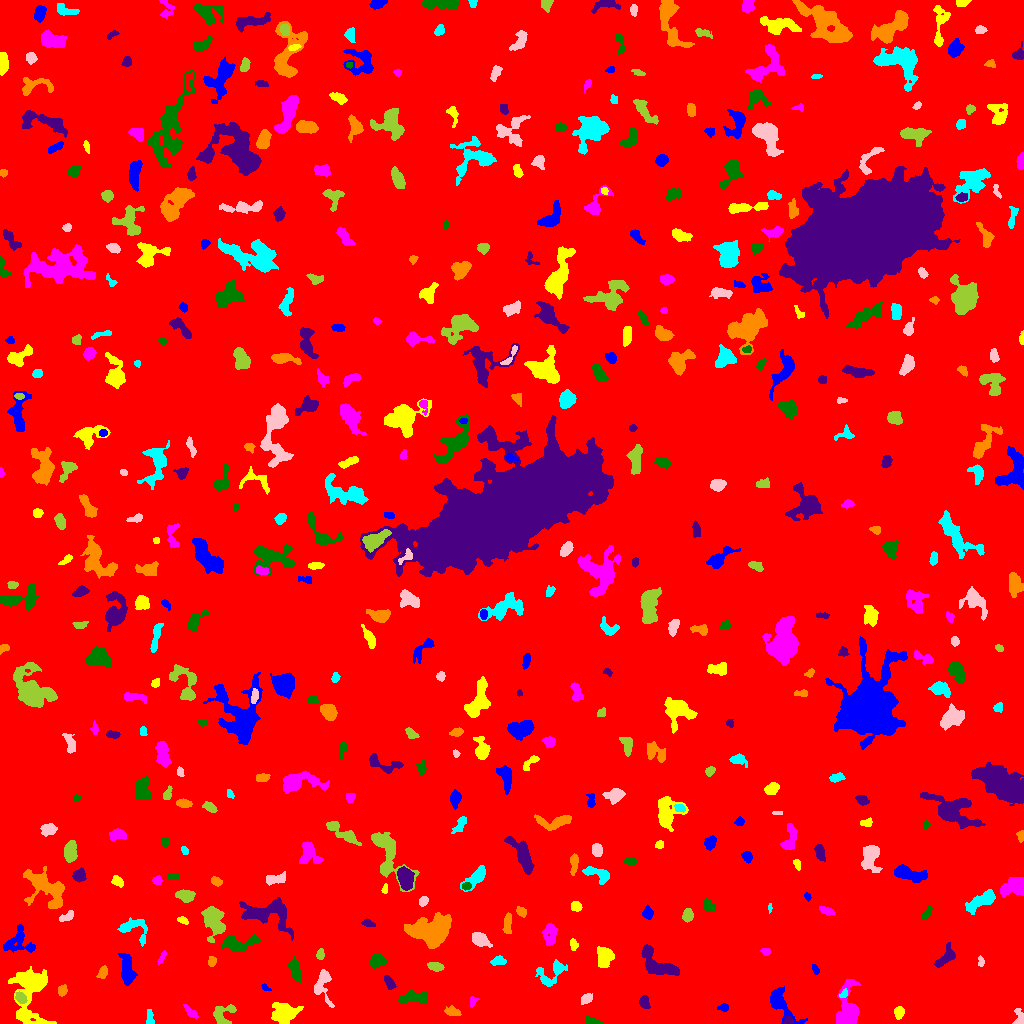

The table this chart was drawn from, first rows:
ID, X, Y, A, B, theta, total_flux, mu_max, mu_median, mu_mean, R_fwhm, R_e, R10, R90, x_start, x_end, y_start, y_end, area, greylevel
0, 503.6, 519.5, 298.5, 294.8, -0.9301, 2563873, 17.0, 2.0, 2.888, 74.23, 250.1, 94.96, 405.4, 0, 1023, 0, 1023, 887636, 2.888
1, 780.8, 19.74, 11.01, 4.471, -0.9155, 1752, 10.0, 4.0, 4.046, 7.334, 6.408, 2.394, 10.22, 770, 807, 0, 37, 433, 10.05
2, 898.8, 10.74, 2.821, 2.22, 1.416, 396.0, 7.0, 3.0, 3.414, 4.107, 3.192, 1.262, 5.015, 894, 904, 4, 17, 116, 10.41
3, 190.9, 11.22, 4.498, 1.767, -0.7386, 202.0, 5.0, 2.0, 1.788, 2.821, 3.241, 1.128, 5.232, 183, 198, 5, 19, 113, 8.788
4, 593, 2.486, 4.691, 1.663, -0.2411, 321.0, 6.0, 3.0, 3.178, 4.652, 3.241, 1.262, 4.951, 585, 604, 0, 7, 101, 9.178
5, 788.2, 2.441, 2.245, 2.023, 0.008691, 313.0, 9.0, 4.0, 4.536, 3.141, 2.585, 0.9772, 4.029, 784, 793, 0, 8, 69, 15.54
6, 451.7, 12.2, 3.617, 2.233, -0.2472, 443.0, 7.0, 3.0, 3.408, 4.029, 3.432, 1.382, 5.614, 444, 461, 8, 18, 130, 9.408
7, 149.5, 5.205, 3.727, 1.65, -1.501, 190.0, 4.0, 2.0, 1.863, 4.406, 3.038, 1.128, 4.514, 146, 154, 0, 14, 102, 9.863
8, 1020, 3.603, 3.757, 2.46, -1.461, 657.0, 21.0, 3.0, 5.256, 2.646, 2.646, 0.9772, 4.754, 1012, 1023, 0, 15, 125, 12.26
9, 223.3, 7.192, 6.323, 4.666, 0.9037, 814.0, 10.0, 2.0, 3.037, 4.297, 4.478, 1.693, 7.569, 213, 236, 0, 19, 268, 10.04
10, 942.7, 20.56, 3.299, 1.747, 1.325, 296.0, 6.0, 3.0, 3.02, 4.222, 2.985, 1.128, 4.652, 938, 947, 14, 28, 98, 11.02
11, 723.5, 15.65, 2.539, 1.781, 0.0412, 185.0, 5.0, 2.0, 2.403, 3.241, 2.646, 0.9772, 4.184, 717, 728, 12, 20, 77, 9.403
12, 284.2, 10.34, 5.615, 4.34, 0.2373, 1883, 11.0, 3.0, 4.093, 6.817, 5.944, 2.326, 9.739, 271, 303, 0, 21, 460, 11.09
13, 472.7, 22.07, 2.739, 1.731, 1.314, 149.0, 6.0, 2.0, 2.099, 2.585, 2.394, 0.7979, 4.029, 470, 479, 16, 27, 71, 9.099
14, 413.5, 26.14, 7.815, 2.725, 0.05746, 914.0, 7.0, 3.0, 3.163, 6.206, 5.109, 2.034, 7.959, 398, 427, 20, 34, 289, 10.16
15, 644.2, 20.96, 3.151, 2.288, -1.291, 588.0, 10.0, 5.0, 4.82, 4.687, 3.432, 1.382, 5.262, 639, 650, 15, 28, 122, 10.82
16, 62.34, 32.98, 2.668, 2.093, 1.293, 328.0, 7.0, 3.0, 3.381, 3.785, 3.038, 1.128, 4.687, 58, 67, 27, 39, 97, 10.38
17, 843.8, 29.24, 2.483, 1.474, 0.746, 186.0, 6.0, 3.0, 3.0, 3.241, 2.326, 0.9772, 3.742, 839, 847, 26, 35, 62, 15.0
18, 586.2, 24.5, 2.913, 2.026, 0.6122, 403.0, 8.0, 3.5, 3.598, 4.222, 3.141, 1.262, 4.886, 581, 592, 19, 30, 112, 10.6
19, 20.4, 26.04, 3.119, 2.165, -0.8745, 662.0, 11.0, 6.0, 5.757, 4.406, 3.385, 1.382, 5.14, 15, 27, 20, 32, 115, 15.76
20, 160, 40.17, 4.057, 3.005, 0.2836, 843.0, 9.0, 3.0, 3.73, 5.171, 4.37, 1.784, 6.933, 150, 170, 33, 48, 226, 10.73
21, 265.6, 35.86, 2.858, 1.314, -0.5991, 127.0, 5.0, 3.0, 2.49, 2.985, 2.257, 0.7979, 3.385, 261, 271, 33, 40, 51, 9.49
22, 29.99, 31.22, 16.22, 8.289, 1.489, 4737, 13.0, 4.0, 4.314, 8.098, 9.558, 3.523, 16.09, 8, 56, 0, 57, 1098, 10.31
23, 848.1, 10.97, 9.875, 4.63, 1.516, 5184, 30.0, 5.0, 8.597, 6.482, 6.18, 2.459, 11.06, 836, 860, 0, 44, 603, 14.6
24, 295.2, 53.22, 6.005, 2.406, -1.294, 733.0, 6.0, 3.0, 3.347, 7.024, 4.886, 1.954, 7.421, 288, 301, 41, 67, 219, 9.347
25, 389.3, 40.77, 4.171, 1.834, -0.9725, 369.0, 6.0, 3.0, 3.075, 4.918, 3.478, 1.382, 5.202, 384, 396, 34, 48, 120, 10.07
26, 103, 50.86, 3.016, 1.934, 1.175, 288.0, 6.0, 2.0, 2.642, 4.068, 2.985, 1.128, 4.72, 96, 107, 45, 58, 109, 9.642
27, 552.1, 51.3, 8.721, 4.437, 0.7214, 1107, 12.0, 2.0, 3.163, 4.687, 4.72, 1.693, 8.078, 535, 567, 37, 64, 350, 10.16
28, 322.6, 39.88, 8.736, 4.067, -1.556, 1350, 12.0, 3.5, 4.167, 5.232, 5.352, 1.954, 8.813, 314, 334, 16, 54, 324, 10.17
29, 435.9, 56.87, 3.57, 1.949, -0.2141, 499.0, 10.0, 3.0, 3.78, 3.785, 3.29, 1.262, 5.352, 427, 444, 52, 61, 132, 10.78
30, 969, 51.92, 2.951, 2.282, -1.336, 380.0, 7.0, 4.0, 3.455, 4.222, 3.29, 1.382, 5.046, 964, 974, 46, 58, 110, 10.45
31, 815.4, 53.95, 2.694, 1.37, -1.164, 131.0, 5.0, 2.0, 2.047, 2.523, 2.394, 0.9772, 3.827, 812, 819, 49, 59, 64, 9.047
32, 604.4, 66.32, 4.984, 3.827, 1.544, 2223, 15.0, 7.0, 7.536, 6.84, 5.585, 2.257, 8.482, 597, 614, 56, 77, 295, 12.54
33, 162.2, 66.88, 3.902, 1.167, 1.096, 130.0, 5.0, 2.0, 1.831, 2.185, 2.459, 0.7979, 4.068, 157, 166, 59, 73, 71, 8.831
34, 376.9, 62.35, 3.381, 2.864, 0.4881, 946.0, 12.0, 4.0, 4.902, 4.983, 3.949, 1.596, 6.308, 369, 386, 55, 70, 193, 11.9
35, 659.2, 58.37, 11.46, 4.715, -0.5874, 2214, 10.0, 4.0, 4.033, 7.858, 7.291, 2.821, 11.49, 641, 679, 48, 79, 549, 10.03
36, 211.7, 62.19, 2.241, 1.956, 1.024, 205.0, 6.0, 2.0, 2.531, 3.385, 2.585, 0.9772, 4.107, 208, 216, 57, 67, 81, 10.53
37, 498.7, 62.7, 3.479, 2.014, 0.08612, 365.0, 6.0, 3.0, 3.017, 4.754, 3.29, 1.382, 5.202, 490, 506, 58, 68, 121, 10.02
38, 980.7, 61.4, 2.597, 1.497, -1.447, 105.0, 4.0, 2.0, 1.694, 3.192, 2.326, 0.7979, 3.742, 978, 984, 57, 68, 62, 10.69
39, 320.4, 68.77, 2.881, 1.714, 1.469, 207.0, 5.0, 3.0, 2.556, 3.742, 2.877, 1.128, 4.297, 316, 324, 64, 75, 81, 9.556
40, 358, 63.86, 2.382, 2.135, 0.8661, 277.0, 7.0, 3.0, 2.916, 3.385, 2.877, 1.128, 4.514, 353, 363, 58, 69, 95, 9.916
41, 126.8, 52.25, 7.406, 2.783, -1.485, 1247, 11.0, 3.0, 3.483, 4.787, 5.202, 1.954, 8.759, 118, 137, 38, 70, 358, 10.48
42, 573.7, 79.33, 2.559, 1.671, -1.397, 129.0, 5.0, 1.0, 1.536, 2.185, 2.459, 0.7979, 4.146, 570, 578, 73, 85, 84, 10.54
43, 765.9, 71.87, 2.382, 1.706, -0.1457, 134.0, 5.0, 2.0, 2.0, 2.459, 2.459, 0.9772, 3.989, 760, 770, 68, 75, 67, 9.0
44, 238.7, 79.63, 9.244, 3.738, 0.09909, 1749, 11.0, 5.0, 4.689, 6.723, 5.863, 2.257, 9.132, 220, 260, 72, 89, 373, 12.69
45, 945.1, 65.54, 6.576, 3.018, 0.8411, 613.0, 7.0, 3.0, 2.565, 4.068, 4.82, 1.871, 7.356, 934, 955, 56, 81, 239, 9.565
46, 431.5, 92.02, 9.962, 6.27, 0.08498, 8312, 25.0, 7.0, 8.093, 8.156, 9.009, 3.385, 15.04, 404, 451, 75, 111, 1027, 14.09
47, 134, 95.68, 8.299, 6.004, -0.3502, 807.0, 6.0, 2.0, 2.491, 6.676, 5.528, 2.111, 8.704, 117, 147, 77, 106, 324, 9.491
48, 479.8, 84.03, 4.816, 2.658, -0.4562, 686.0, 7.0, 3.0, 3.076, 5.47, 4.442, 1.784, 6.956, 472, 492, 76, 91, 223, 10.08
49, 214.1, 103.3, 8.009, 4.68, -1.344, 2847, 16.0, 5.0, 5.582, 6.747, 6.628, 2.523, 10.78, 201, 225, 81, 117, 510, 11.58
50, 863.1, 105, 2.852, 2.267, -0.2851, 347.0, 6.0, 2.0, 2.239, 4.478, 3.192, 1.262, 5.015, 854, 871, 95, 110, 155, 10.24
51, 19.33, 82, 7.874, 7.113, -0.184, 1098, 7.0, 2.0, 2.718, 5.781, 6.283, 2.326, 9.869, 3, 35, 71, 99, 404, 9.718
52, 182.8, 103, 2.532, 1.496, -0.3512, 213.0, 8.0, 3.0, 2.918, 2.932, 2.459, 0.7979, 3.949, 177, 188, 99, 107, 73, 11.92
53, 549.8, 90.07, 5.833, 3.35, 1.479, 587.0, 6.0, 2.0, 2.348, 5.202, 4.787, 1.871, 7.653, 542, 558, 78, 100, 250, 10.35
54, 926.5, 110, 3.907, 1.628, 1.037, 387.0, 7.0, 4.0, 3.832, 4.26, 3.29, 1.382, 4.886, 921, 932, 104, 118, 101, 10.83
55, 367.7, 100.3, 3.146, 1.538, -0.2182, 165.0, 5.0, 2.0, 1.897, 2.932, 2.706, 0.9772, 4.37, 361, 375, 97, 105, 87, 9.897
56, 507.4, 100.3, 5.193, 1.883, 1.469, 523.0, 7.0, 3.0, 3.374, 4.687, 3.909, 1.596, 6.077, 502, 511, 90, 111, 155, 10.37
57, 984, 123.7, 8.028, 2.902, 0.5399, 1209, 11.0, 2.0, 3.268, 4.687, 4.951, 1.871, 8.777, 965, 995, 109, 134, 370, 10.27
58, 66.39, 106.5, 4.143, 1.84, 0.4911, 217.0, 5.0, 2.0, 1.887, 3.241, 3.192, 1.128, 5.171, 59, 73, 102, 113, 115, 8.887
59, 687.7, 108.2, 2.955, 2.413, -1.54, 568.0, 10.0, 4.0, 4.303, 4.478, 3.432, 1.382, 5.352, 682, 693, 101, 115, 132, 11.3
... 468 more rows
